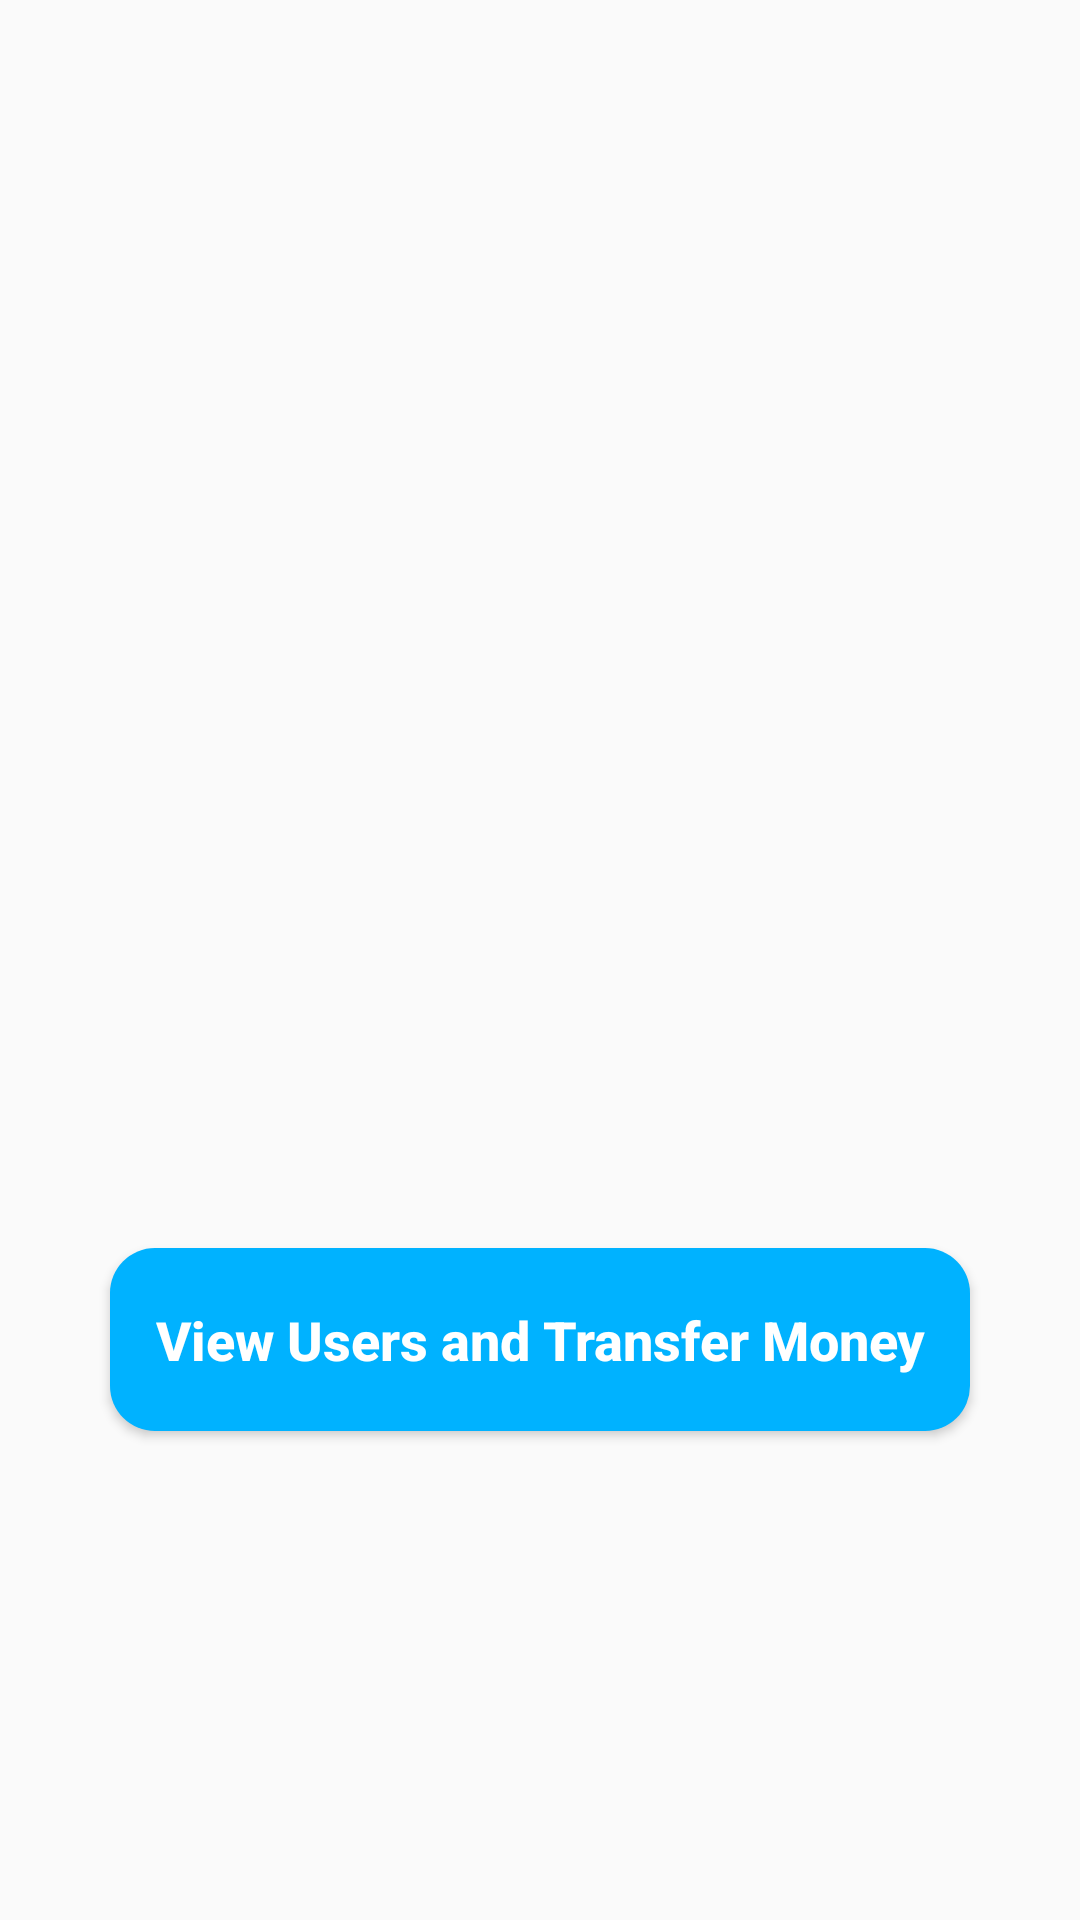

Android layout source for this screen:
<!-- AndroidManifest.xml: activity theme AppTheme.NoActionBar -->
<!-- res/layout/activity_main.xml -->
<?xml version="1.0" encoding="utf-8"?>
<LinearLayout xmlns:android="http://schemas.android.com/apk/res/android"
    xmlns:app="http://schemas.android.com/apk/res-auto"
    xmlns:tools="http://schemas.android.com/tools"
    android:layout_width="match_parent"
    android:layout_height="match_parent"
    android:gravity="center"
    android:orientation="vertical" 
    tools:context=".MainActivity">

    <ImageView
        android:id="@+id/imageView2"
        android:layout_width="match_parent"
        android:layout_height="253dp"
        app:srcCompat="@drawable/user_transfernew" />

    <Button
        android:id="@+id/view_users"
        android:layout_width="wrap_content"
        android:layout_height="61dp"
        android:layout_centerHorizontal="true"
        android:background="@drawable/rounded_button"
        android:paddingHorizontal="15dp"
        android:paddingVertical="5dp"
        android:text="View Users and Transfer Money"
        android:textAllCaps="false"
        android:textColor="#fff"
        android:textSize="18sp"
        android:textStyle="bold"></Button>

</LinearLayout>
<!-- resources referenced by this layout -->
<resources>
  <!-- drawable rounded_button (drawable) -->
  <?xml version="1.0" encoding="utf-8"?>
  <shape xmlns:android="http://schemas.android.com/apk/res/android"
      android:shape="rectangle">
  
      <solid android:color="#00b2ff" />
      <corners android:radius="15dp" />
  
  </shape>
  <style name="AppTheme.NoActionBar" parent="Theme.AppCompat.Light.NoActionBar">
          
          <item name="colorPrimary">@color/colorPrimary</item>
          <item name="colorPrimaryDark">@color/colorPrimaryDark</item>
          <item name="colorAccent">@color/colorAccent</item>
      </style>
  <color name="colorPrimary">#00b2ff</color>
  <color name="colorPrimaryDark">#0091CF</color>
  <color name="colorAccent">#00b2ff</color>
</resources>
